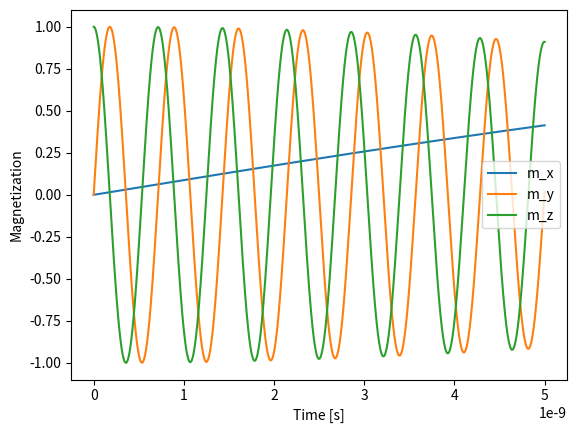
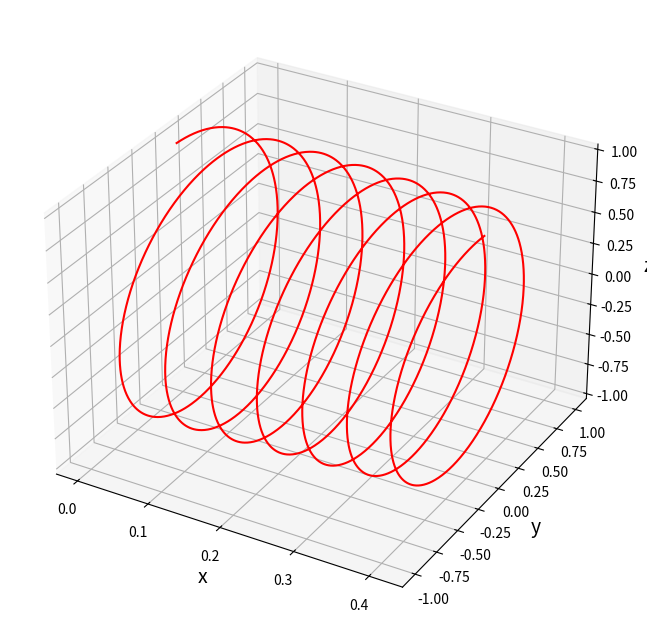

Write Python code to recreate these figures, in order.
import numpy as np
import matplotlib.pyplot as plt
from mpl_toolkits.mplot3d import Axes3D


gamma = 1.76e7
alpha = 0.01
K = 100


def LLG(S:np.array, B:np.array, alpha:float) -> np.array:
    S_norm = np.linalg.norm(S, ord=2)
    g = gamma / (1e0 - (alpha/S_norm)**2)
    BxS = np.cross(B, S)
    s = g*BxS - g*alpha/S_norm*np.cross(S, BxS)
    return s


def RungeKutta(S:np.array, B:np.array, alpha:float, dt:float) -> np.array:
    s1 = LLG(S, B, alpha)
    s2 = LLG(S + dt*s1/2, B, alpha)
    s3 = LLG(S + dt*s2/2, B, alpha)
    s4 = LLG(S + dt*s3, B, alpha)

    s = S + dt/6 * (s1 + 2*s2 + 2*s3 + s4)

    return s


def main():
    t0 = 0e0
    t1 = 5e-9
    n = 5000

    t, dt = np.linspace(t0, t1, n, retstep=True)
    s = np.empty((n,3))

    s[0] = np.array([0e0, 0e0, 1e0])
    H = np.array([500, 0e0, 0e0])
    B = np.array([0e0, 0e0, - K*s[0,2]]) - H

    for i in np.arange(1,n):
#        s[i] = RungeKutta(s[i-1], B, alpha, dt)
        s[i] = RungeKutta(s[i-1], -H, alpha, dt)

    t = np.array(t)
    fig, ax = plt.subplots()
    ax.plot(t, s[:,0], label='m_x')
    ax.plot(t, s[:,1], label='m_y')
    ax.plot(t, s[:,2], label='m_z')
    ax.set_xlabel('Time [s]')
    ax.set_ylabel('Magnetization')
    plt.legend()
    plt.show()

    fig = plt.figure(figsize = (8, 8))
    ax = fig.add_subplot(111, projection='3d')
    ax.set_xlabel("x", size = 14)
    ax.set_ylabel("y", size = 14)
    ax.set_zlabel("z", size = 14)
    ax.plot(s[:,0], s[:,1], s[:,2], color = "red")
    plt.show()


if __name__ == '__main__':
    main()
